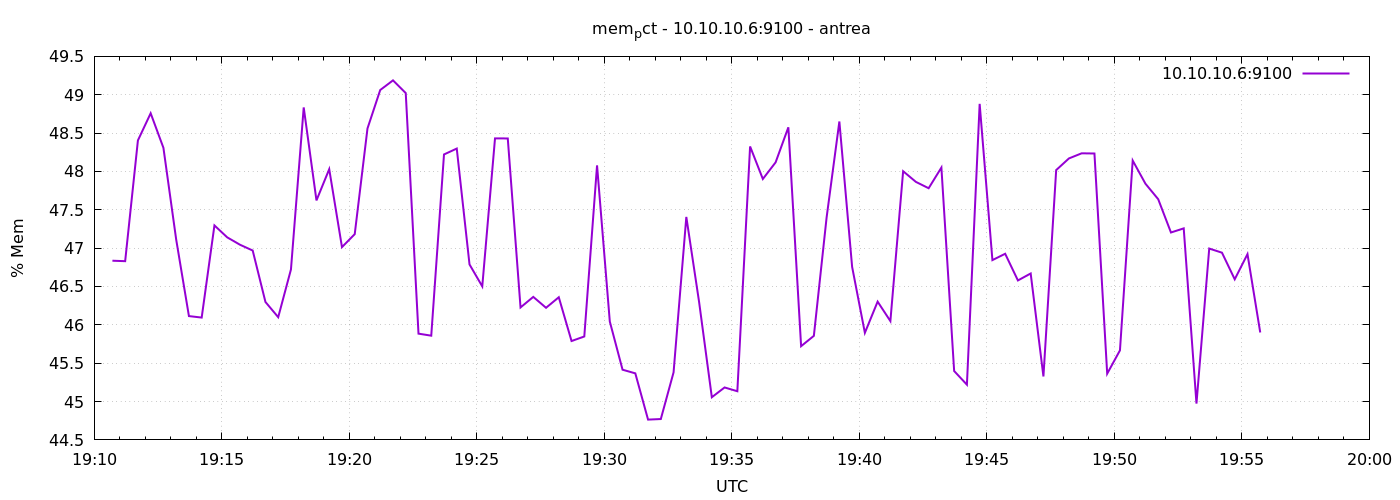

Data behind this chart, as committed beside it:
1777144243	46.83604407004523
1777144273	46.83
1777144303	48.4
1777144333	48.76
1777144363	48.31
1777144393	47.11
1777144423	46.11
1777144453	46.09
1777144483	47.3
1777144513	47.14
1777144543	47.04
1777144573	46.97
1777144603	46.3
1777144633	46.1
1777144663	46.72
1777144693	48.83
1777144723	47.62
1777144753	48.03
1777144783	47.01
1777144813	47.18
1777144843	48.56
1777144873	49.06
1777144903	49.19
1777144933	49.02
1777144963	45.89
1777144993	45.86
1777145023	48.22
1777145053	48.3
1777145083	46.79
1777145113	46.5
1777145143	48.43
1777145173	48.43
1777145203	46.23
1777145233	46.36
1777145263	46.22
1777145293	46.36
1777145323	45.79
1777145353	45.85
1777145383	48.08
1777145413	46.04
1777145443	45.41
1777145473	45.37
1777145503	44.76
1777145533	44.77
1777145563	45.38
1777145593	47.41
1777145623	46.3
1777145653	45.06
1777145683	45.18
1777145713	45.13
1777145743	48.33
1777145773	47.9
1777145803	48.12
1777145833	48.58
1777145863	45.72
1777145893	45.86
1777145923	47.4
1777145953	48.65
1777145983	46.76
1777146013	45.9
1777146043	46.3
... 30 more rows
